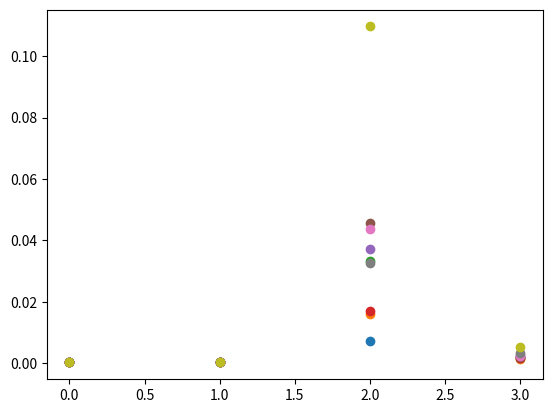

Here is the Python script that generated this plot:
from random import *
import time
from matplotlib import pyplot as plt


# Linear hash implements
class LinearHash:
    def __init__(self, size):
        self.size = size
        self.hashtable = [None for _ in range(size)]

    # Hasing
    def hash(self, key):
        index = key % self.size

        if self.hashtable[index] == None:
            return index
        else:
            # Linear probing
            while self.hashtable[index] != None:
                index = (index + 1) % self.size

            return index

    # Insert values after hash
    def insert(self, key):
        index = self.hash(key)
        self.hashtable[index] = key

    # Search value hash
    def search(self, key):
        index = key % self.size

        if self.hashtable[index] != key:
            # Quadratic probing
            while self.hashtable[index] != key and self.hashtable[index] != None:
                index = (index + 1) % self.size

        if self.hashtable[index] == key:
            return index
        else:
            return None


# Quadratic hash implements
class QuadraticHash:
    def __init__(self, size):
        self.size = size
        self.hashtable = [None for _ in range(size)]

    # Hasing
    def hash(self, key):
        index = key % self.size

        if self.hashtable[index] == None:
            return index
        else:
            i = 1
            while self.hashtable[(index + (i * i)) % self.size] != None:
                i += 1

            return (index + (i * i)) % self.size

    # Insert values after hash
    def insert(self, key):
        index = self.hash(key)
        self.hashtable[index] = key

    # Search value hash
    def search(self, key):
        index = key % self.size
        i = 0

        if self.hashtable[index] != key:
            # Quadratic probing
            while self.hashtable[(index + (i * i)) % self.size] != key and self.hashtable[
                (index + (i * i)) % self.size] != None:
                i += 1

        if self.hashtable[(index + (i * i)) % self.size] == key:
            return (index + (i * i)) % self.size
        else:
            return None

# Search value in array, sorted array
def search(arr, k):
    for i in range(len(arr)):
        if arr[i] == k:
            return i
        else:
            return False

# Generate random 1000 values.
N = [randint(0, 100000) for _ in range(1000)]
print('Initializing...')

# From 1000 to 10000
for M in range(1, 10):
    lh = LinearHash(M * 1000 * 2)
    qh = QuadraticHash(M * 1000 * 2)
    a = []

    # Insert values in Structures
    for n in range(M * 1000):
        k = randint(0, M * 1000)

        lh.insert(k)
        qh.insert(k)
        a.append(k)

    print('\nDo M=' + str(M * 1000))

    sa = sorted(a)

    # Start time check
    s1 = time.time()
    for n in N:
        rst = search(a, n)
    # End time check
    t1 = time.time() - s1
    print("Array: " + str(t1))

    # Start time check
    s2 = time.time()
    for n in N:
        rst = search(sa, n)
    # End time check
    t2 = time.time() - s2
    print("Sorted Array: " + str(t2))

    # Start time check
    s3 = time.time()
    for n in N:
        rst = lh.search(n)
    # End time check
    t3 = time.time() - s3
    print("Linear Probing: " + str(t3))

    # Start time check
    s4 = time.time()
    for n in N:
        rst = qh.search(n)
    # End time check
    t4 = time.time() - s4
    print("Quadratic Probing: " + str(t4))

    # Print Graph
    plt.plot([t1, t2, t3, t4], 'o')
    plt.show()
